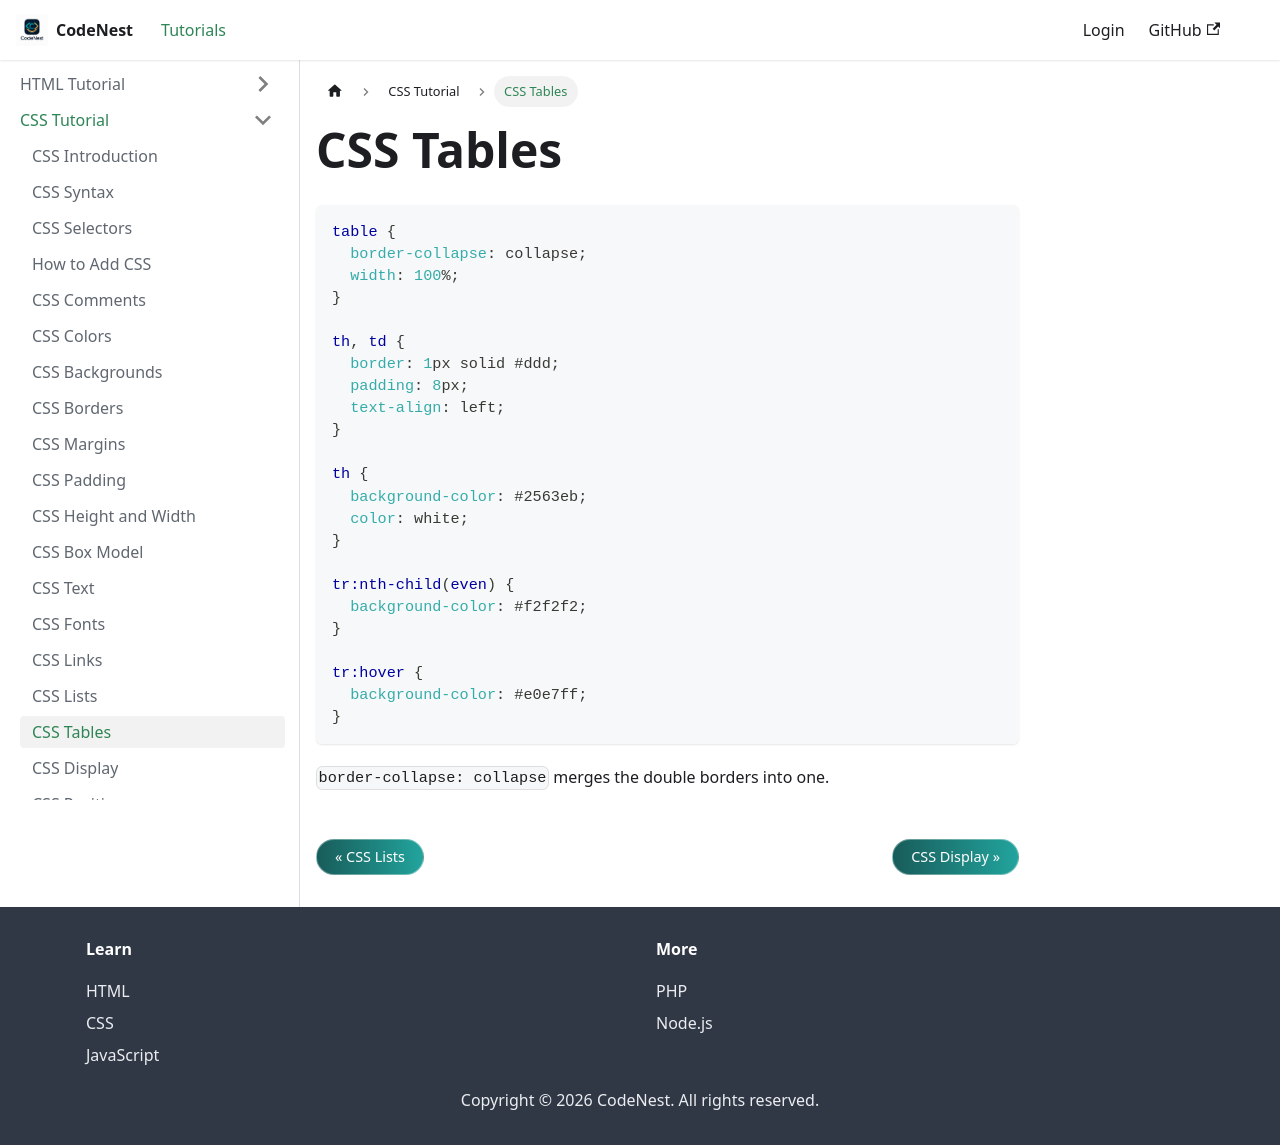

repository: adnankhan112/codenest · page: docs/css/tables.html · generator: docusaurus

---
title: CSS Tables
sidebar_position: 17
---

# CSS Tables

```css
table {
  border-collapse: collapse;
  width: 100%;
}

th, td {
  border: 1px solid #ddd;
  padding: 8px;
  text-align: left;
}

th {
  background-color: #2563eb;
  color: white;
}

tr:nth-child(even) {
  background-color: #f2f2f2;
}

tr:hover {
  background-color: #e0e7ff;
}
```

`border-collapse: collapse` merges the double borders into one.
